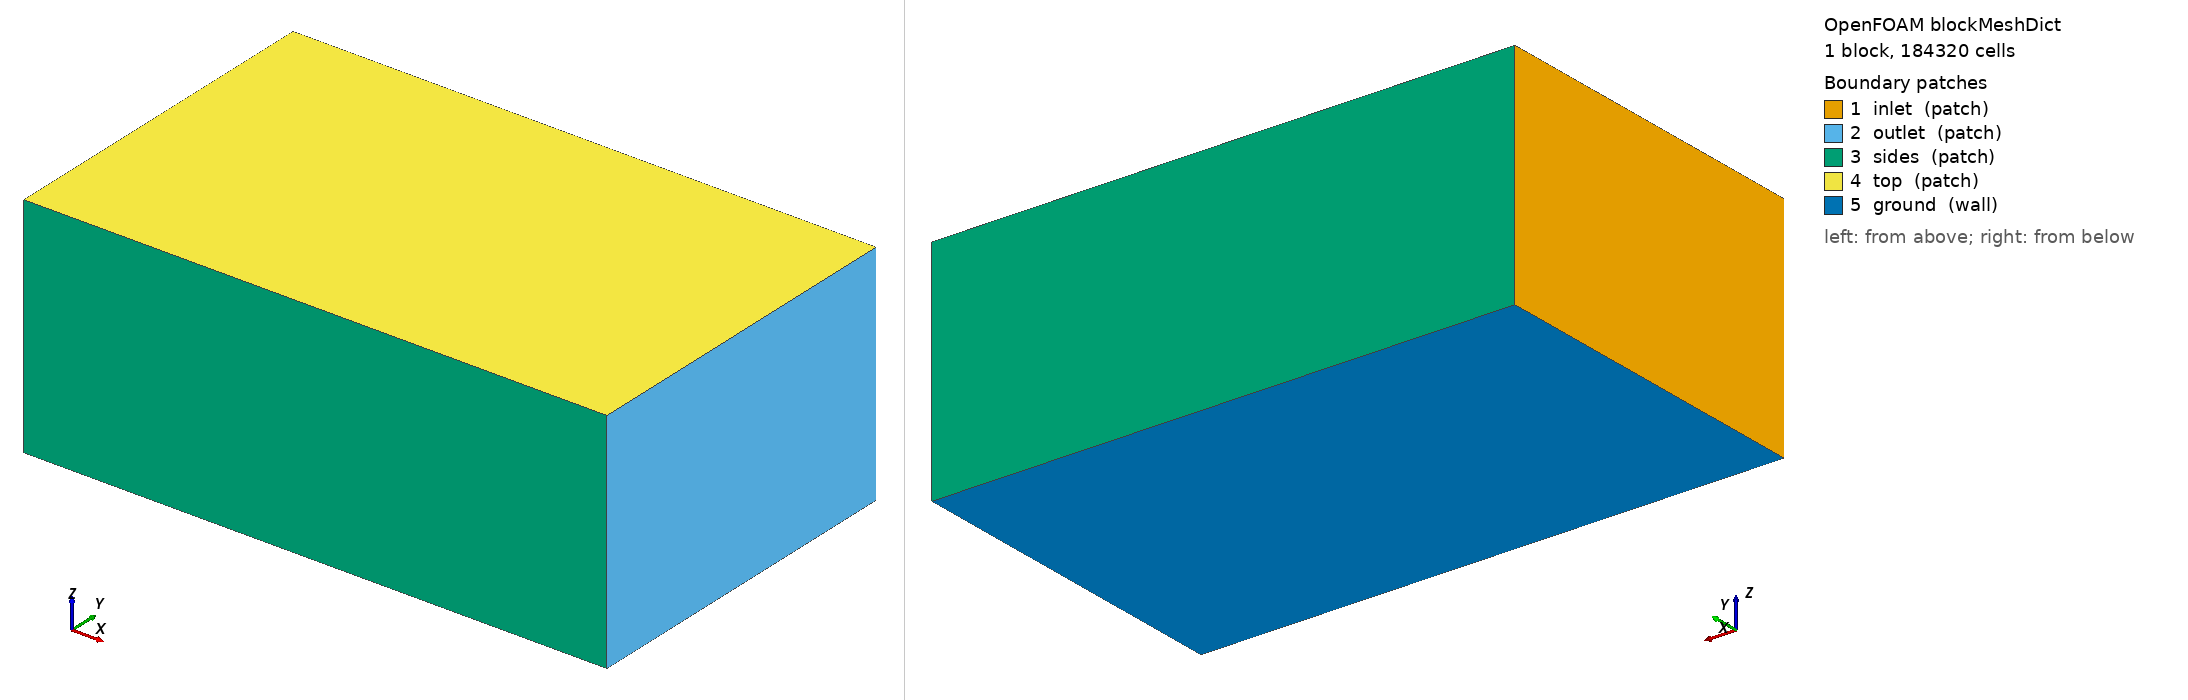

OpenFOAM case: the mesh blockMesh builds from blockMeshDict, 1 block(s), 184320 cells. Boundary patches (legend numbers): 1 inlet (patch), 2 outlet (patch), 3 sides (patch), 4 top (patch), 5 ground (wall). Left view from above one corner, right view from below the opposite corner. Boundary conditions: 1 field file(s) under 0/; 0 of 5 drawn patches have an entry in a shipped field file.

=== system/blockMeshDict ===
/*--------------------------------*- C++ -*----------------------------------*\
| =========                 |                                                 |
| \\      /  F ield         | OpenFOAM: The Open Source CFD Toolbox           |
|  \\    /   O peration     | Version:  2412                                  |
|   \\  /    A nd           | Website:  www.openfoam.com                      |
|    \\/     M anipulation  |                                                 |
\*---------------------------------------------------------------------------*/
FoamFile
{
    version     2.0;
    format      ascii;
    class       dictionary;
    object      blockMeshDict;
}
// * * * * * * * * * * * * * * * * * * * * * * * * * * * * * * * * * * * * * //

scale 1;

vertices
(
    (-6.0 -6.0 -3.846)
    (14.0 -6.0 -3.846)
    (14.0 6.0 -3.846)
    (-6.0 6.0 -3.846)
    (-6.0 -6.0 4.0)
    (14.0 -6.0 4.0)
    (14.0 6.0 4.0)
    (-6.0 6.0 4.0)
);

blocks
(
    hex (0 1 2 3 4 5 6 7) (80 48 48) simpleGrading (1 1 1)
);

edges ();

boundary
(
    inlet  { type patch; faces ((0 4 7 3)); }
    outlet { type patch; faces ((1 2 6 5)); }
    sides  { type patch; faces ((0 1 5 4) (3 7 6 2)); }
    top    { type patch; faces ((4 5 6 7)); }
    ground { type wall;  faces ((0 3 2 1)); }
);

mergePatchPairs ();


=== system/controlDict ===
/*--------------------------------*- C++ -*----------------------------------*\
| =========                 |                                                 |
| \\      /  F ield         | OpenFOAM: The Open Source CFD Toolbox           |
|  \\    /   O peration     | Version:  2412                                  |
|   \\  /    A nd           | Website:  www.openfoam.com                      |
|    \\/     M anipulation  |                                                 |
\*---------------------------------------------------------------------------*/
FoamFile
{
    version     2.0;
    format      ascii;
    class       dictionary;
    object      controlDict;
}
// * * * * * * * * * * * * * * * * * * * * * * * * * * * * * * * * * * * * * //

application     simpleFoam;
startFrom       startTime;
startTime       0;
stopAt          endTime;
endTime         2000;
deltaT          1;
writeControl    timeStep;
writeInterval   100;
purgeWrite      3;
writeFormat     ascii;
writePrecision  8;
writeCompression off;
timeFormat      general;
timePrecision   6;
runTimeModifiable true;

functions
{
    // plano receptor a la altura del suelo: D(x,y) se integra aqui
    receptorPlane
    {
        type            surfaces;
        libs            ("libsampling.so");
        surfaceFormat   raw;
        fields          (U p k omega);
        interpolationScheme cellPoint;
        surfaces
        {
            ground
            {
                type        plane;
                planeType   pointAndNormal;
                pointAndNormalDict
                {
                    point   (0 0 -3.8360000000000003);
                    normal  (0 0 1);
                }
                triangulate false;
            }
        }
    }

    // lineas verticales: perfil de downwash u(z) bajo cada rotor
    downwashLines
    {
        type            sets;
        libs            ("libsampling.so");
        writeControl    timeStep;
        writeInterval   100;
        interpolationScheme cellPoint;
        setFormat       raw;
        fields          (U k omega);
        sets
        {
            line_under_rotor1
            {
                type        uniform;
                axis        z;
                start       (0.8538 0.8538 -3.826);
                end         (0.8538 0.8538 1.0);
                nPoints     60;
            }
        }
    }

    // residuos y fuerzas en el disco
    forces
    {
        type            forces;
        libs            ("libforces.so");
        writeControl    timeStep;
        writeInterval   20;
        patches         (ground);
        rho             rhoInf;
        rhoInf          1.1716;
        CofR            (0 0 0);
    }
}
